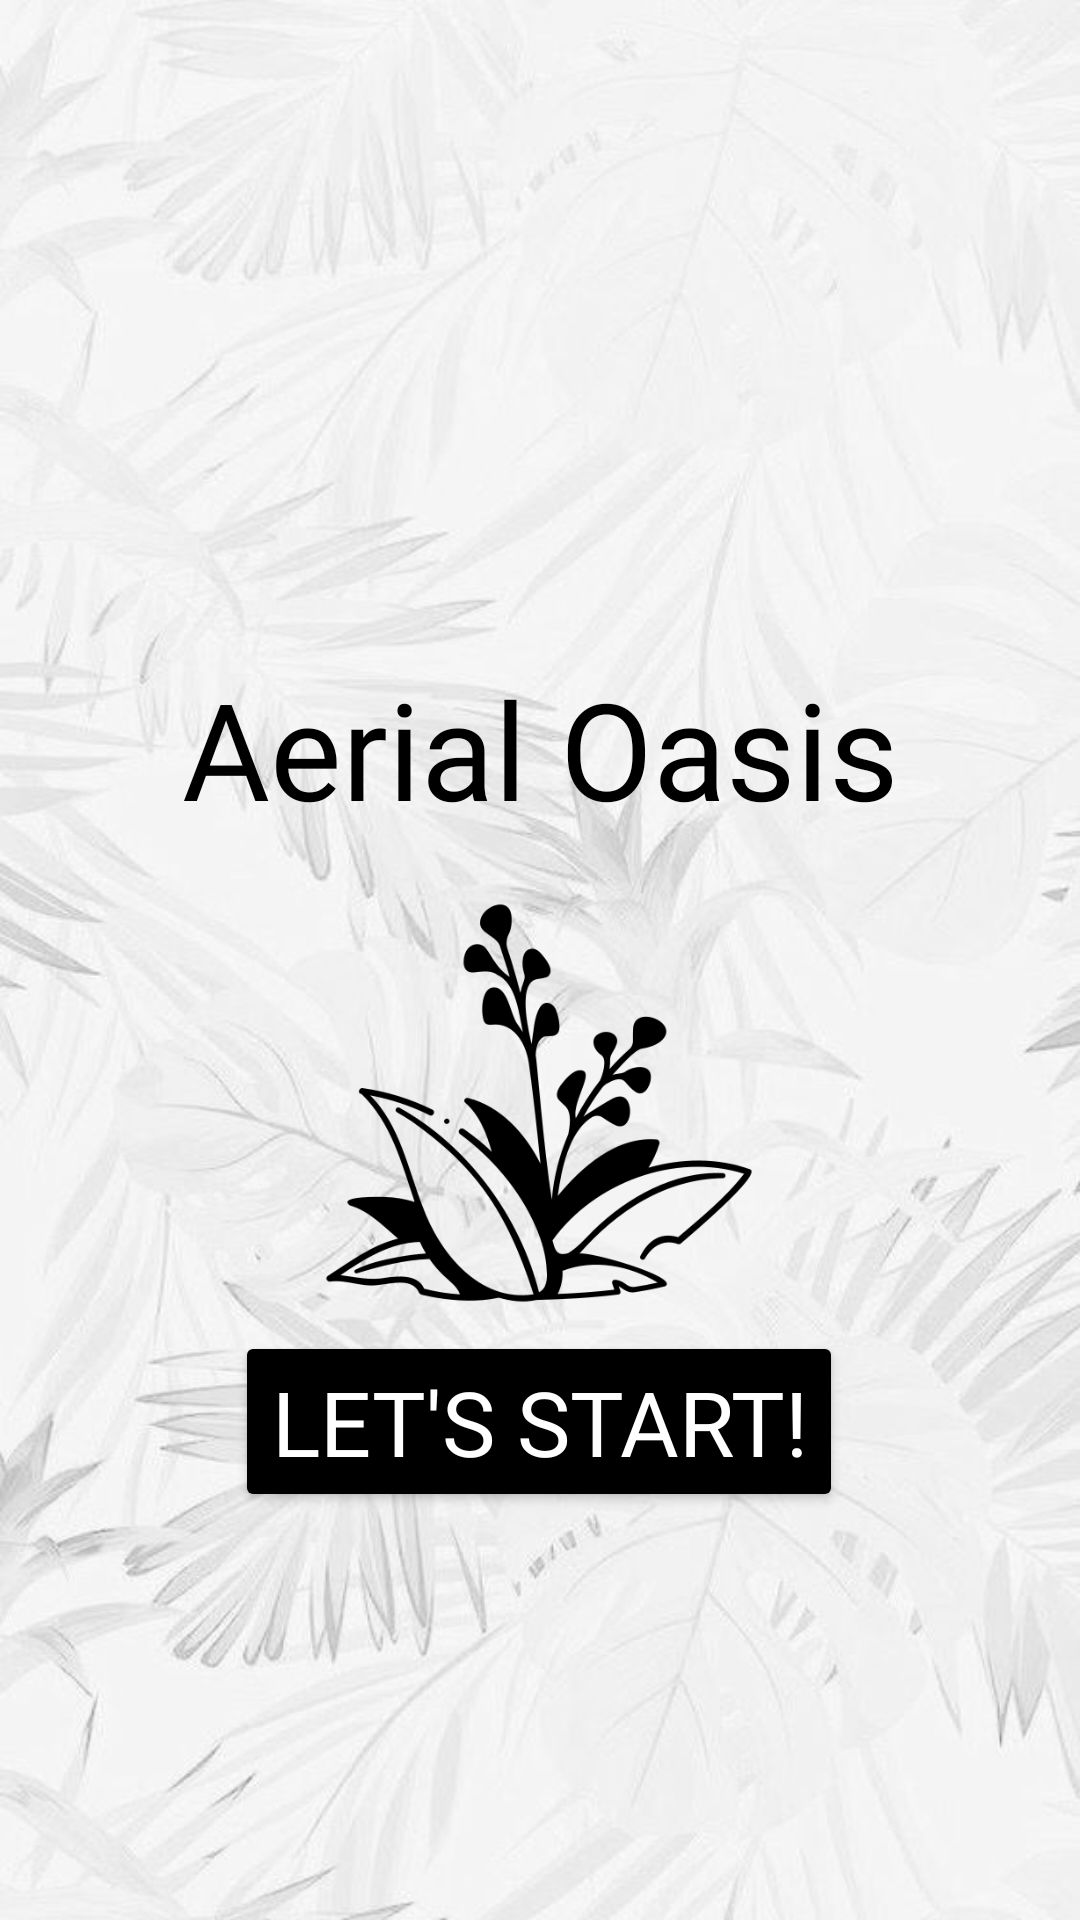

Reconstruct the res/layout file that produces this screen, plus the resources it refers to.
<!-- AndroidManifest.xml: application theme Theme.AerialOasis -->
<!-- res/layout/activity_start.xml -->
<?xml version="1.0" encoding="utf-8"?>
<androidx.constraintlayout.widget.ConstraintLayout xmlns:android="http://schemas.android.com/apk/res/android"
    xmlns:app="http://schemas.android.com/apk/res-auto"
    xmlns:tools="http://schemas.android.com/tools"
    android:layout_width="match_parent"
    android:layout_height="match_parent"
    android:background="@drawable/aoback"
    tools:context=".StartAct">

    <TextView
        android:id="@+id/AppName"
        android:layout_width="match_parent"
        android:layout_height="wrap_content"
        android:layout_marginStart="20dp"
        android:layout_marginEnd="20dp"
        android:fontFamily="@font/pobedabold1"
        android:text="@string/app_name"
        android:textAlignment="center"
        android:textColor="@color/black"
        android:textSize="45sp"
        app:layout_constraintBottom_toBottomOf="parent"
        app:layout_constraintEnd_toEndOf="parent"
        app:layout_constraintHorizontal_bias="1.0"
        app:layout_constraintStart_toStartOf="parent"
        app:layout_constraintTop_toTopOf="parent"
        app:layout_constraintVertical_bias="0.378" />

    <ImageView
        android:id="@+id/plant"
        android:layout_width="150dp"
        android:layout_height="150dp"
        android:src="@drawable/plant"
        app:layout_constraintBottom_toBottomOf="parent"
        app:layout_constraintEnd_toEndOf="parent"
        app:layout_constraintHorizontal_bias="0.498"
        app:layout_constraintStart_toStartOf="parent"
        app:layout_constraintTop_toTopOf="parent"
        app:layout_constraintVertical_bias="0.597" />

    <Button
        android:id="@+id/startBtn"
        android:layout_width="wrap_content"
        android:layout_height="wrap_content"
        android:layout_marginBottom="136dp"
        android:backgroundTint="@color/black"
        android:fontFamily="@font/pobedabold1"
        android:onClick="gamestart"
        android:text="Let's start!"
        android:textColor="@color/white"
        android:textSize="30sp"
        app:layout_constraintBottom_toBottomOf="parent"
        app:layout_constraintEnd_toEndOf="parent"
        app:layout_constraintHorizontal_bias="0.497"
        app:layout_constraintStart_toStartOf="parent" />


</androidx.constraintlayout.widget.ConstraintLayout>
<!-- resources referenced by this layout -->
<resources>
  <!-- drawable aoback: jpeg bitmap (drawable-v24, 48672 bytes) -->
  <!-- drawable plant: png bitmap (drawable-v24, 26056 bytes) -->
  <string name="app_name">Aerial Oasis</string>
  <style name="Theme.AerialOasis" parent="Theme.MaterialComponents.DayNight.NoActionBar">
          
          <item name="colorPrimary">@color/purple_500</item>
          <item name="colorPrimaryVariant">@color/purple_700</item>
          <item name="colorOnPrimary">@color/white</item>
          
          <item name="colorSecondary">@color/teal_200</item>
          <item name="colorSecondaryVariant">@color/teal_700</item>
          <item name="colorOnSecondary">@color/black</item>
          
          <item name="android:statusBarColor" tools:targetApi="l">@color/black</item>
          
      </style>
  <!-- not gathered from this repository: default colours our renderer supplied (Android Studio template values) -->
  <color name="purple_500">#FF6200EE</color>
  <color name="purple_700">#FF3700B3</color>
  <color name="teal_200">#FF03DAC5</color>
  <color name="teal_700">#FF018786</color>
  <color name="black">#FF000000</color>
  <color name="white">#FFFFFFFF</color>
</resources>
